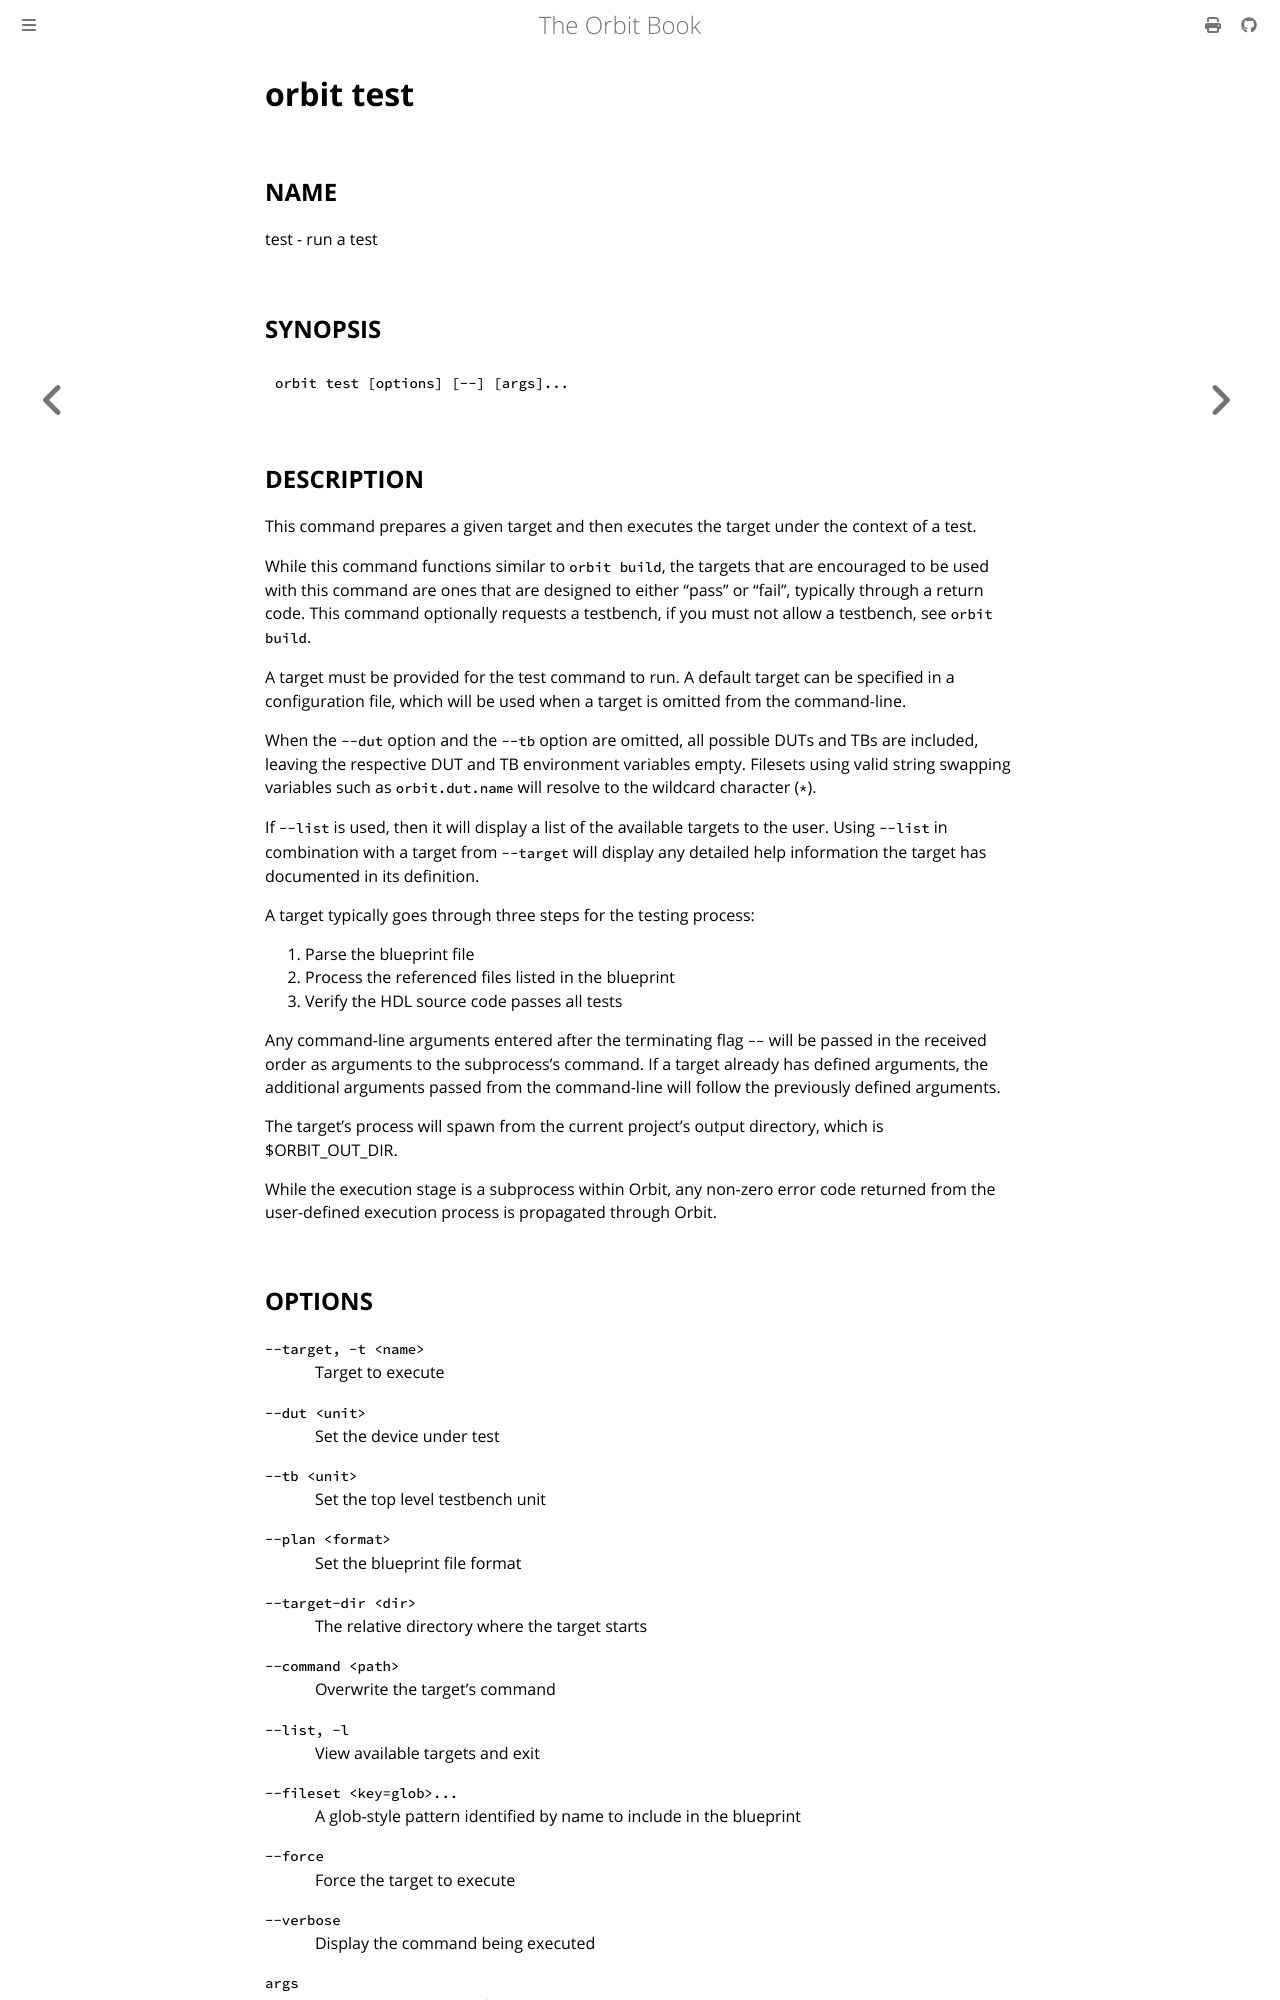

repository: chaseruskin/orbit · page: commands/test.html · generator: mdbook

# __orbit test__

## __NAME__

test - run a test

## __SYNOPSIS__

```
orbit test [options] [--] [args]...
```

## __DESCRIPTION__

This command prepares a given target and then executes the target under the
context of a test.

While this command functions similar to `orbit build`, the targets that are 
encouraged to be used with this command are ones that are designed to either
"pass" or "fail", typically through a return code. This command optionally
requests a testbench, if you must not allow a testbench, see `orbit build`.

A target must be provided for the test command to run. A default target can
be specified in a configuration file, which will be used when a target is
omitted from the command-line.

When the `--dut` option and the `--tb` option are omitted, all possible 
DUTs and TBs are included, leaving the respective DUT and TB environment 
variables empty. Filesets using valid string swapping variables such as 
`orbit.dut.name` will resolve to the wildcard character (`*`).

If `--list` is used, then it will display a list of the available targets to
the user. Using `--list` in combination with a target from `--target` will
display any detailed help information the target has documented in its 
definition.

A target typically goes through three steps for the testing process:  
   1. Parse the blueprint file  
   2. Process the referenced files listed in the blueprint  
   3. Verify the HDL source code passes all tests

Any command-line arguments entered after the terminating flag `--` will be
passed in the received order as arguments to the subprocess's command. If a 
target already has defined arguments, the additional arguments passed from the 
command-line will follow the previously defined arguments.

The target's process will spawn from the current project's output directory, 
which is $ORBIT_OUT_DIR.

While the execution stage is a subprocess within Orbit, any non-zero error code 
returned from the user-defined execution process is propagated through Orbit.
